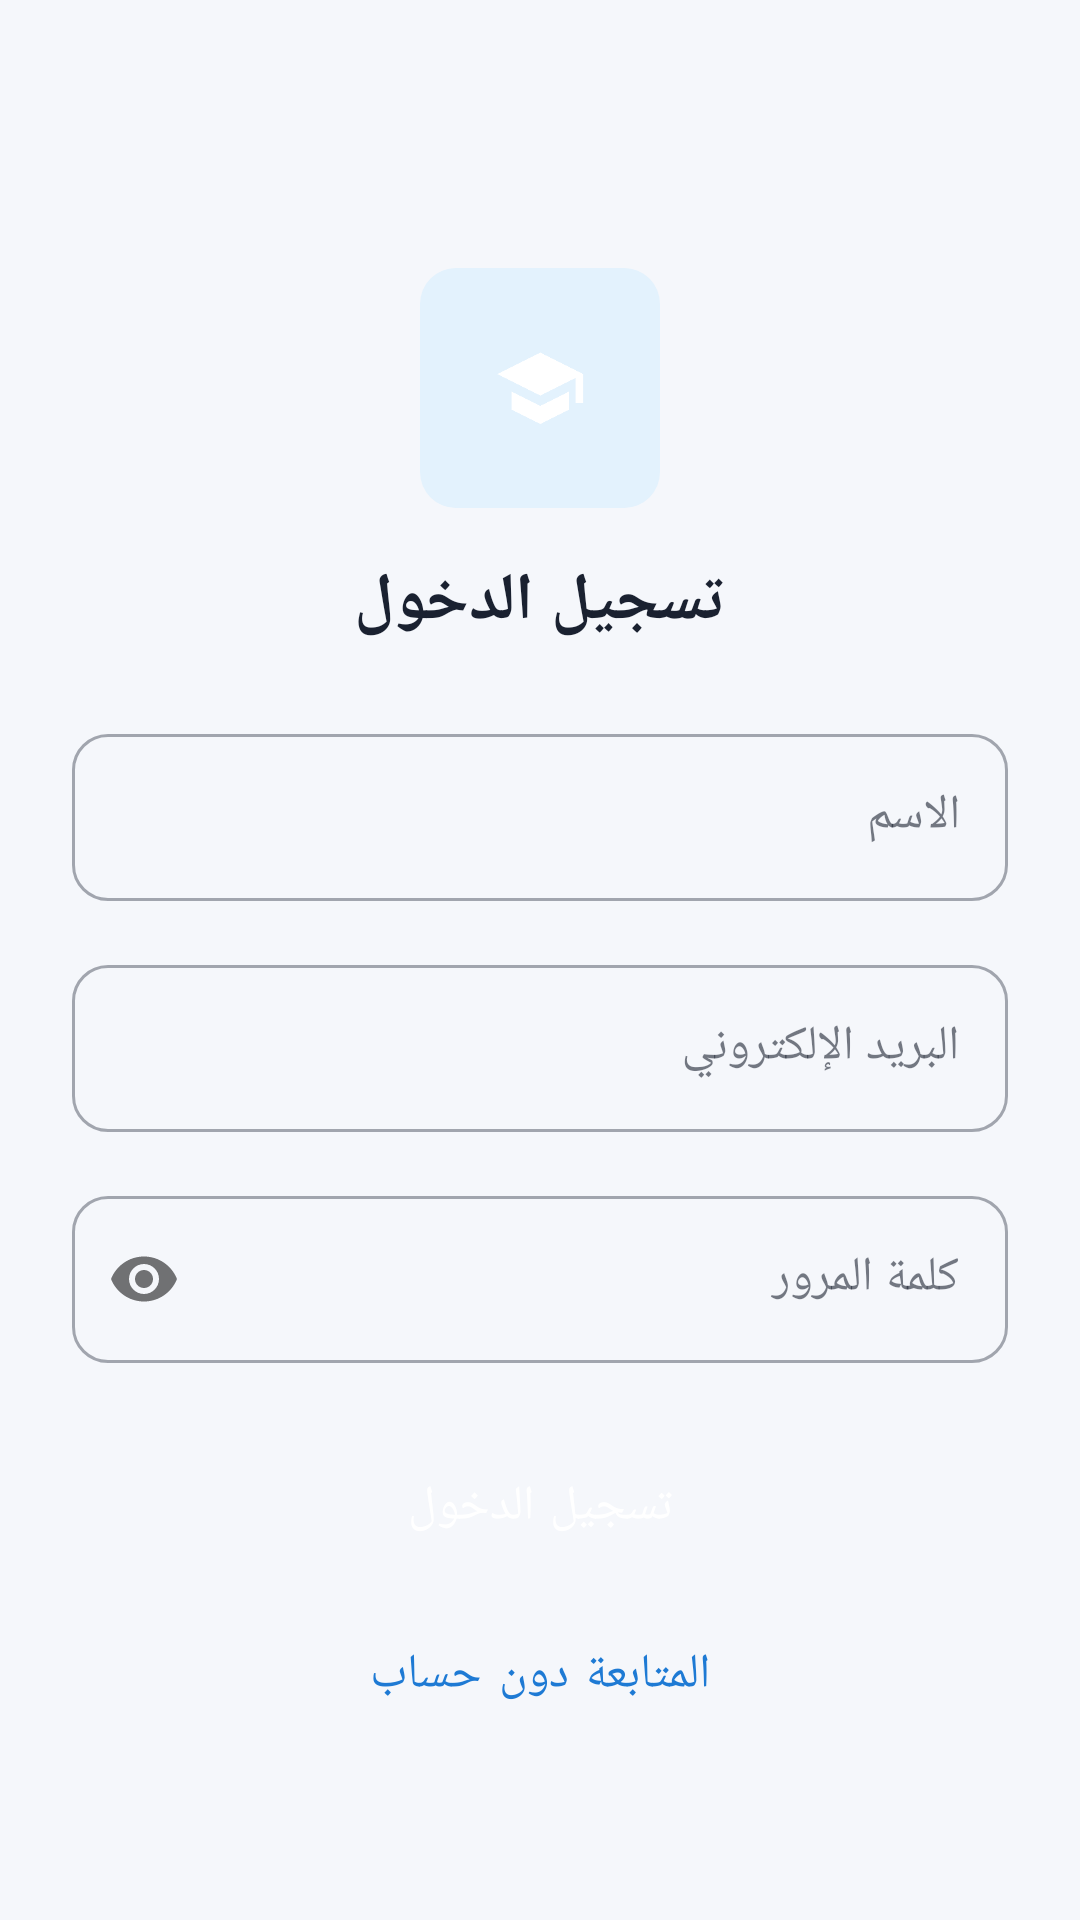

Write the Android layout XML for this screen, with the resource values it uses.
<!-- AndroidManifest.xml: application theme Theme.StudyPlanner -->
<!-- res/layout/activity_login.xml -->
<?xml version="1.0" encoding="utf-8"?>
<androidx.core.widget.NestedScrollView xmlns:android="http://schemas.android.com/apk/res/android"
    xmlns:app="http://schemas.android.com/apk/res-auto"
    android:layout_width="match_parent"
    android:layout_height="match_parent"
    android:layoutDirection="rtl"
    android:background="@color/background_light"
    android:fillViewport="true">

    <LinearLayout
        android:layout_width="match_parent"
        android:layout_height="wrap_content"
        android:orientation="vertical"
        android:gravity="center"
        android:padding="@dimen/spacing_l">

        <ImageView
            android:layout_width="80dp"
            android:layout_height="80dp"
            android:layout_marginTop="@dimen/spacing_xl"
            android:src="@mipmap/ic_launcher_foreground"
            android:background="@drawable/bg_chip"
            android:padding="@dimen/spacing_s"
            android:contentDescription="@string/app_name" />

        <TextView
            android:layout_width="wrap_content"
            android:layout_height="wrap_content"
            android:layout_marginTop="@dimen/spacing_m"
            android:text="@string/login_title"
            android:textAppearance="@style/TextAppearance.StudyPlanner.Title"
            android:textSize="22sp" />

        <com.google.android.material.textfield.TextInputLayout
            style="@style/Widget.StudyPlanner.TextInputLayout"
            android:layout_width="match_parent"
            android:layout_height="wrap_content"
            android:layout_marginTop="@dimen/spacing_l"
            android:hint="@string/login_name">

            <com.google.android.material.textfield.TextInputEditText
                android:id="@+id/inputName"
                android:layout_width="match_parent"
                android:layout_height="wrap_content"
                android:inputType="textPersonName" />
        </com.google.android.material.textfield.TextInputLayout>

        <com.google.android.material.textfield.TextInputLayout
            android:id="@+id/layoutEmail"
            style="@style/Widget.StudyPlanner.TextInputLayout"
            android:layout_width="match_parent"
            android:layout_height="wrap_content"
            android:layout_marginTop="@dimen/spacing_m"
            android:hint="@string/login_email">

            <com.google.android.material.textfield.TextInputEditText
                android:id="@+id/inputEmail"
                android:layout_width="match_parent"
                android:layout_height="wrap_content"
                android:inputType="textEmailAddress" />
        </com.google.android.material.textfield.TextInputLayout>

        <com.google.android.material.textfield.TextInputLayout
            android:id="@+id/layoutPassword"
            style="@style/Widget.StudyPlanner.TextInputLayout"
            android:layout_width="match_parent"
            android:layout_height="wrap_content"
            android:layout_marginTop="@dimen/spacing_m"
            android:hint="@string/login_password"
            app:passwordToggleEnabled="true">

            <com.google.android.material.textfield.TextInputEditText
                android:id="@+id/inputPassword"
                android:layout_width="match_parent"
                android:layout_height="wrap_content"
                android:inputType="textPassword" />
        </com.google.android.material.textfield.TextInputLayout>

        <Button
            android:id="@+id/buttonLogin"
            style="@style/Widget.StudyPlanner.Button"
            android:layout_width="match_parent"
            android:layout_height="wrap_content"
            android:layout_marginTop="@dimen/spacing_l"
            android:text="@string/action_login" />

        <Button
            android:id="@+id/buttonSkip"
            style="@style/Widget.StudyPlanner.Button.Outlined"
            android:layout_width="match_parent"
            android:layout_height="wrap_content"
            android:layout_marginTop="@dimen/spacing_s"
            android:text="@string/login_skip" />
    </LinearLayout>
</androidx.core.widget.NestedScrollView>
<!-- resources referenced by this layout -->
<resources>
  <color name="background_light">#F5F7FB</color>
  <dimen name="spacing_l">24dp</dimen>
  <dimen name="spacing_m">16dp</dimen>
  <dimen name="spacing_s">8dp</dimen>
  <dimen name="spacing_xl">32dp</dimen>
  <!-- drawable bg_chip (drawable) -->
  <shape xmlns:android="http://schemas.android.com/apk/res/android" android:shape="rectangle">
      <corners android:radius="12dp"/>
      <solid android:color="@color/blue_50"/>
  </shape>
  <!-- mipmap ic_launcher_foreground (drawable) -->
  <vector xmlns:android="http://schemas.android.com/apk/res/android"
      android:width="108dp" android:height="108dp" android:viewportWidth="108" android:viewportHeight="108">
      <path android:fillColor="#FFFFFF" android:pathData="M54,30L26,44l28,14 22,-11v18h4V44L54,30zM36,56v12l18,9 18,-9V56L54,65z"/>
  </vector>
  <string name="action_login">تسجيل الدخول</string>
  <string name="app_name">منظم الدراسة والمهام</string>
  <string name="login_email">البريد الإلكتروني</string>
  <string name="login_name">الاسم</string>
  <string name="login_password">كلمة المرور</string>
  <string name="login_skip">المتابعة دون حساب</string>
  <string name="login_title">تسجيل الدخول</string>
  <style name="TextAppearance.StudyPlanner.Title" parent="TextAppearance.MaterialComponents.Headline6">
          <item name="android:textColor">@color/text_primary</item>
          <item name="android:textStyle">bold</item>
      </style>
  <style name="Widget.StudyPlanner.Button" parent="Widget.MaterialComponents.Button">
          <item name="android:textAllCaps">false</item>
          <item name="android:textSize">16sp</item>
          <item name="cornerRadius">12dp</item>
      </style>
  <style name="Widget.StudyPlanner.Button.Outlined" parent="Widget.MaterialComponents.Button.OutlinedButton">
          <item name="android:textAllCaps">false</item>
          <item name="android:textSize">16sp</item>
          <item name="cornerRadius">12dp</item>
          <item name="strokeColor">@color/blue_600</item>
          <item name="android:textColor">@color/blue_600</item>
      </style>
  <style name="Widget.StudyPlanner.TextInputLayout" parent="Widget.MaterialComponents.TextInputLayout.OutlinedBox">
          <item name="boxCornerRadiusTopStart">12dp</item>
          <item name="boxCornerRadiusTopEnd">12dp</item>
          <item name="boxCornerRadiusBottomStart">12dp</item>
          <item name="boxCornerRadiusBottomEnd">12dp</item>
      </style>
  <style name="Theme.StudyPlanner" parent="Theme.MaterialComponents.DayNight.NoActionBar">
          <item name="colorPrimary">@color/blue_600</item>
          <item name="colorPrimaryVariant">@color/blue_700</item>
          <item name="colorOnPrimary">@color/white</item>
          <item name="colorSecondary">@color/blue_500</item>
          <item name="colorOnSecondary">@color/white</item>
          <item name="android:colorBackground">@color/background_light</item>
          <item name="colorSurface">@color/card_background</item>
          <item name="colorOnSurface">@color/text_primary</item>
          <item name="android:textColorPrimary">@color/text_primary</item>
          <item name="android:textColorSecondary">@color/text_secondary</item>
          <item name="android:statusBarColor">@color/blue_700</item>
          <item name="android:windowLightStatusBar">false</item>
          <item name="colorControlActivated">@color/blue_600</item>
      </style>
  <color name="blue_50">#E3F2FD</color>
  <color name="text_primary">#1A2130</color>
  <color name="blue_600">#1E7AD4</color>
  <color name="blue_700">#1565C0</color>
  <color name="white">#FFFFFF</color>
  <color name="blue_500">#1E88E5</color>
  <color name="card_background">#FFFFFF</color>
  <color name="text_secondary">#6B7280</color>
</resources>
